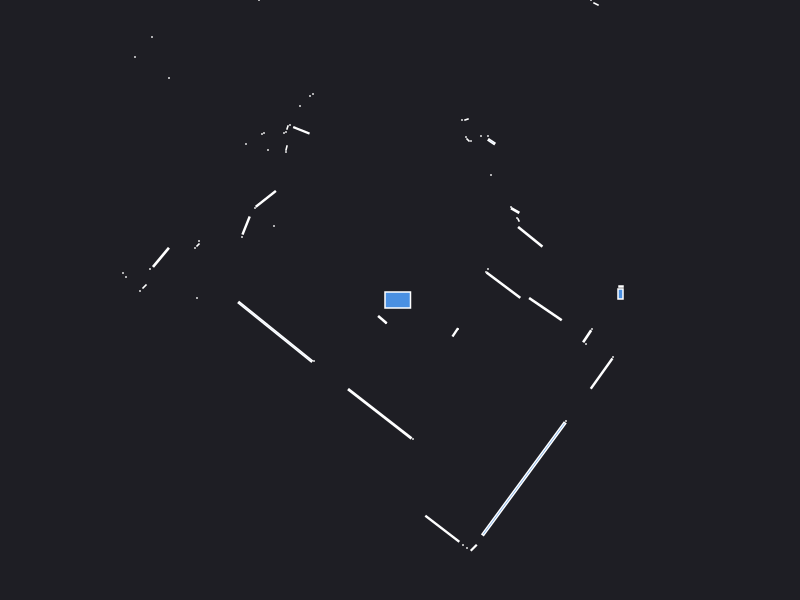

Data behind this chart, as committed beside it:
0.000000	0.000000	0.049500
2.205	0.06	0.008400
2.21	0.135	0.001800
1.034	0.1484	0.09613
0.86	0.28	0.000441
0.88	0.31	0.000441
1.303	0.632	0.05587
1.185	0.8	0.001250
1.17	0.82	0.000441
1.152	0.8946	0.006805
1.11	0.93	0.000441
3.57	3.74	0.000441
3.53	3.78	0.000441
4.26	4.8	0.000441
4.2	4.85	0.000441
4.14	4.9	0.000441
4.08	4.95	0.000441
4.01	4.99	0.000441
0.91	1.25	0.000441
1.96	2.96	0.002472
1.91	3	0.000441
0.9154	1.583	0.006589
0.88	1.64	0.000441
0.81	1.64	0.000441
0.71	1.59	0.000441
0.68	1.6	0.001657
0.66	1.63	0.000441
0.665	1.805	0.001557
0.62	1.8	0.000441
0.9589	3.279	0.0231
0.8	3.425	0.01558
0.71	3.5	0.000441
0.67	3.54	0.000441
0.63	3.57	0.000441
0.59	3.63	0.000441
0.56	3.68	0.000441
0.71	5.63	0.000441
0.63	5.54	0.000441
0.55	5.44	0.000441
0.48	5.36	0.000441
0.41	5.3	0.000441
0.34	5.25	0.000441
0.12	4.4	0.000441
0.07	4.4	0.000441
-0.04	4.67	0.000441
-0.21	4.65	0.000441
-0.27	4.7	0.000441
-0.34	4.75	0.000441
-0.4	4.8	0.000441
-0.5	4.62	0.000441
-0.47	3.52	0.000441
-0.5	3.47	0.000441
-0.54	3.43	0.000441
-0.58	3.4	0.000441
-0.61	3.36	0.000441
-0.65	3.32	0.000441
-0.68	3.28	0.000441
-0.74	3.245	0.001866
-0.8	3.25	0.000441
-0.93	3.41	0.000441
-0.99	3.46	0.000441
... 59 more rows
